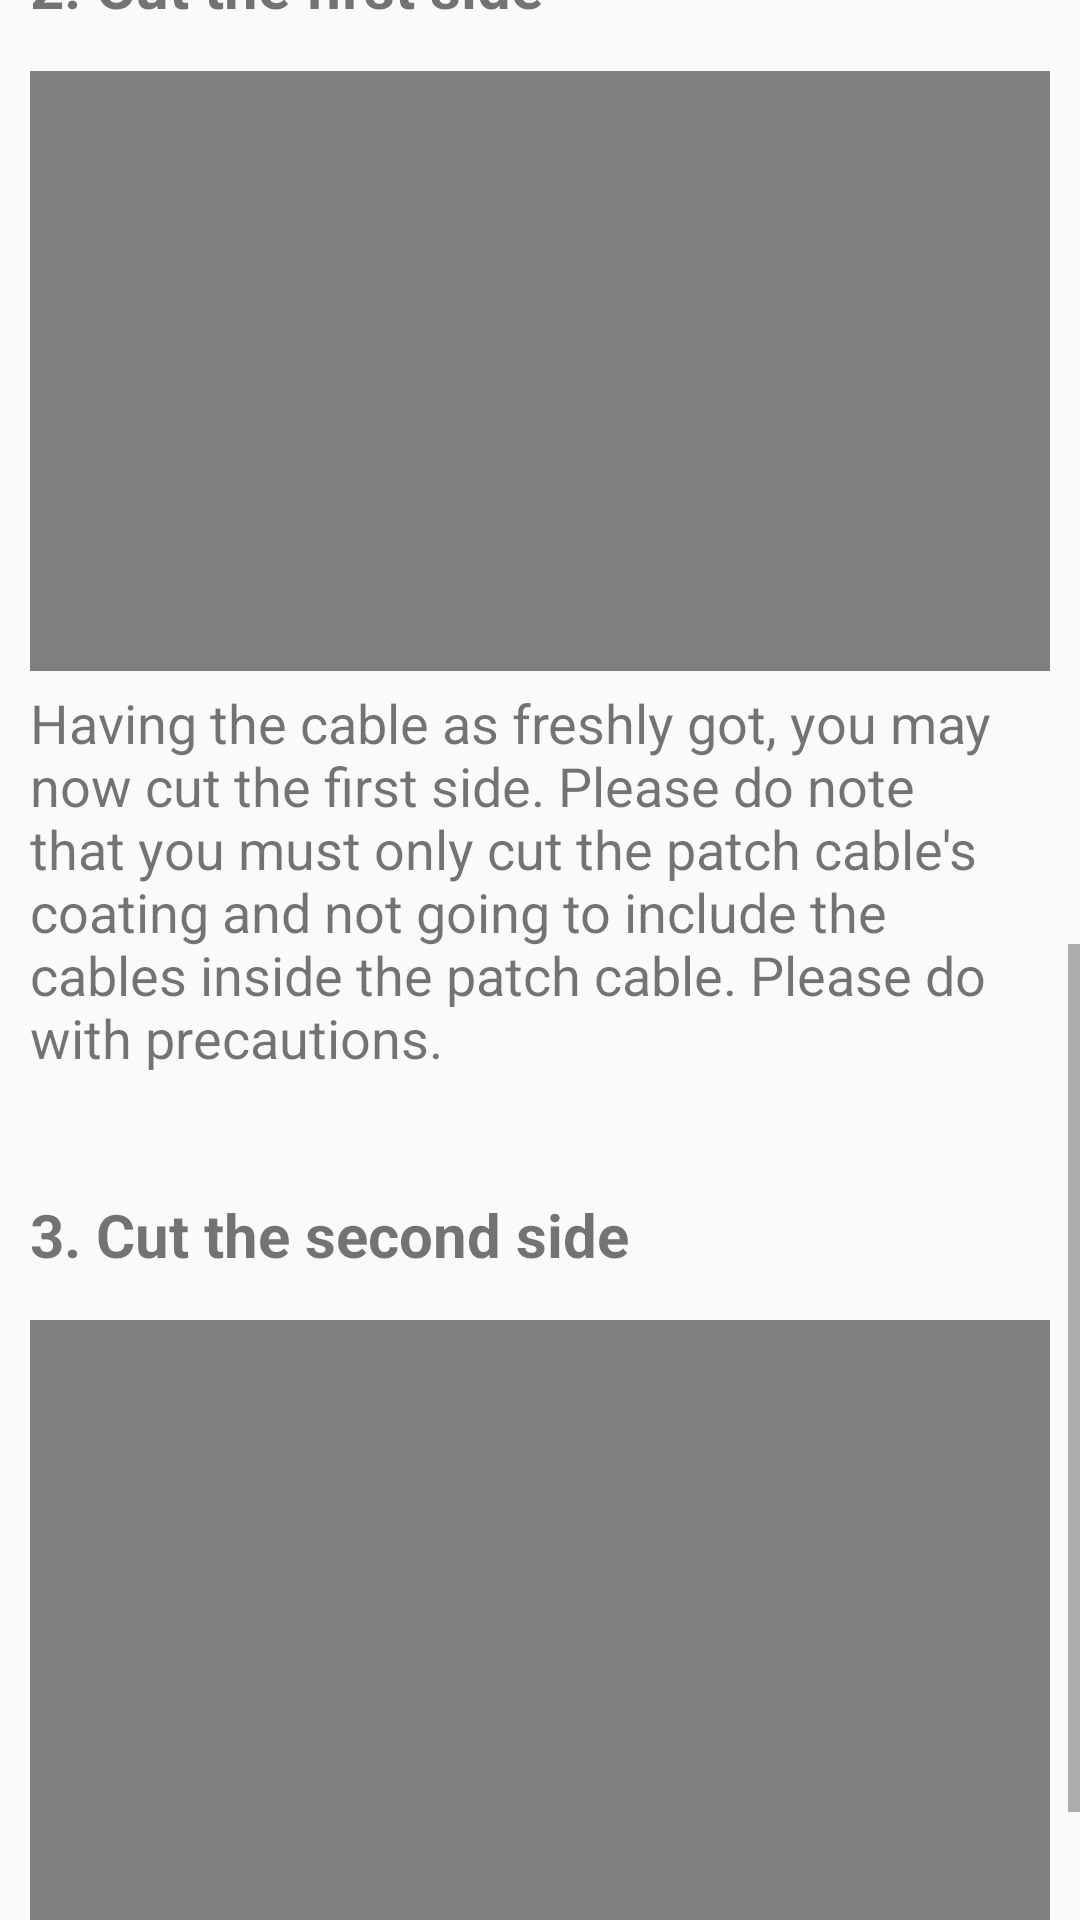

Android layout source for this screen:
<!-- AndroidManifest.xml: application theme AppTheme -->
<!-- res/layout/activity_general_procedure_tutorial.xml -->
<?xml version="1.0" encoding="utf-8"?>
<android.support.constraint.ConstraintLayout xmlns:android="http://schemas.android.com/apk/res/android"
    xmlns:app="http://schemas.android.com/apk/res-auto"
    xmlns:tools="http://schemas.android.com/tools"
    android:layout_width="match_parent"
    android:layout_height="match_parent"
    tools:context=".GeneralProcedureTutorial">

    <ScrollView
        android:layout_width="match_parent"
        android:layout_height="match_parent"
        app:layout_constraintBottom_toBottomOf="parent"
        app:layout_constraintEnd_toEndOf="parent"
        app:layout_constraintStart_toStartOf="parent"
        app:layout_constraintTop_toTopOf="parent">

        <LinearLayout
            android:layout_width="match_parent"
            android:layout_height="10dp"
            android:orientation="vertical"
            android:padding="10dp">

            

            <TextView
                android:layout_width="match_parent"
                android:layout_height="wrap_content"
                android:layout_marginBottom="15dp"
                android:text="1. Preparing the cables"
                android:textSize="20dp"
                android:textStyle="bold" />

            <VideoView
                android:id="@+id/vvPreparingCables"
                android:layout_width="match_parent"
                android:layout_height="200dp"
                android:layout_marginBottom="5dp" />

            <TextView
                android:layout_width="match_parent"
                android:layout_height="wrap_content"
                android:layout_marginBottom="40dp"
                android:singleLine="false"
                android:text="Of course, we must get something to crimp. We must first get a cable with no RJ-45s in both ends yet. By this time you can decide what kind to cable you can use.\n\nFor beginners, we absolutely recommend using CAT-5 or CAT5-e cable in order to achieve quick de-entangle the paired cables. This kind of cable is perfectly suitable to those who would like to practice quicker and time efficient.\n\nOn the other side, if you'd like to practice with industrial application in mind, you must use CAT-6, CAT-6e, CAT-7 or CAT-7e+ which are designed with longer distances and faster data transfers in mind. However, these comes with a big white pair separator in the middle which makes it a little harder to arrange."
                android:textSize="18dp" />

            

            <TextView
                android:layout_width="match_parent"
                android:layout_height="wrap_content"
                android:layout_marginBottom="15dp"
                android:text="2. Cut the first side"
                android:textSize="20dp"
                android:textStyle="bold" />

            <VideoView
                android:id="@+id/vvCutFirstSide"
                android:layout_width="match_parent"
                android:layout_height="200dp"
                android:layout_marginBottom="5dp" />

            <TextView
                android:layout_width="match_parent"
                android:layout_height="wrap_content"
                android:layout_marginBottom="40dp"
                android:singleLine="false"
                android:text="Having the cable as freshly got, you may now cut the first side. Please do note that you must only cut the patch cable's coating and not going to include the cables inside the patch cable. Please do with precautions."
                android:textSize="18dp" />

            

            <TextView
                android:layout_width="match_parent"
                android:layout_height="wrap_content"
                android:layout_marginBottom="15dp"
                android:text="3. Cut the second side"
                android:textSize="20dp"
                android:textStyle="bold" />

            <VideoView
                android:id="@+id/vvCutSecondSide"
                android:layout_width="match_parent"
                android:layout_height="200dp"
                android:layout_marginBottom="5dp" />

            <TextView
                android:layout_width="match_parent"
                android:layout_height="wrap_content"
                android:layout_marginBottom="40dp"
                android:singleLine="false"
                android:text="Do the same thing on the other side."
                android:textSize="18dp" />

        </LinearLayout>
    </ScrollView>

</android.support.constraint.ConstraintLayout>
<!-- resources referenced by this layout -->
<resources>
  <style name="AppTheme" parent="Theme.AppCompat.Light.DarkActionBar">
          
          <item name="colorPrimary">@color/colorPrimary</item>
          <item name="colorPrimaryDark">@color/colorPrimaryDark</item>
          <item name="colorAccent">@color/colorAccent</item>
      </style>
  <color name="colorPrimary">#2b4844</color>
  <color name="colorPrimaryDark">#3f6862</color>
  <color name="colorAccent">#387b3c</color>
</resources>
